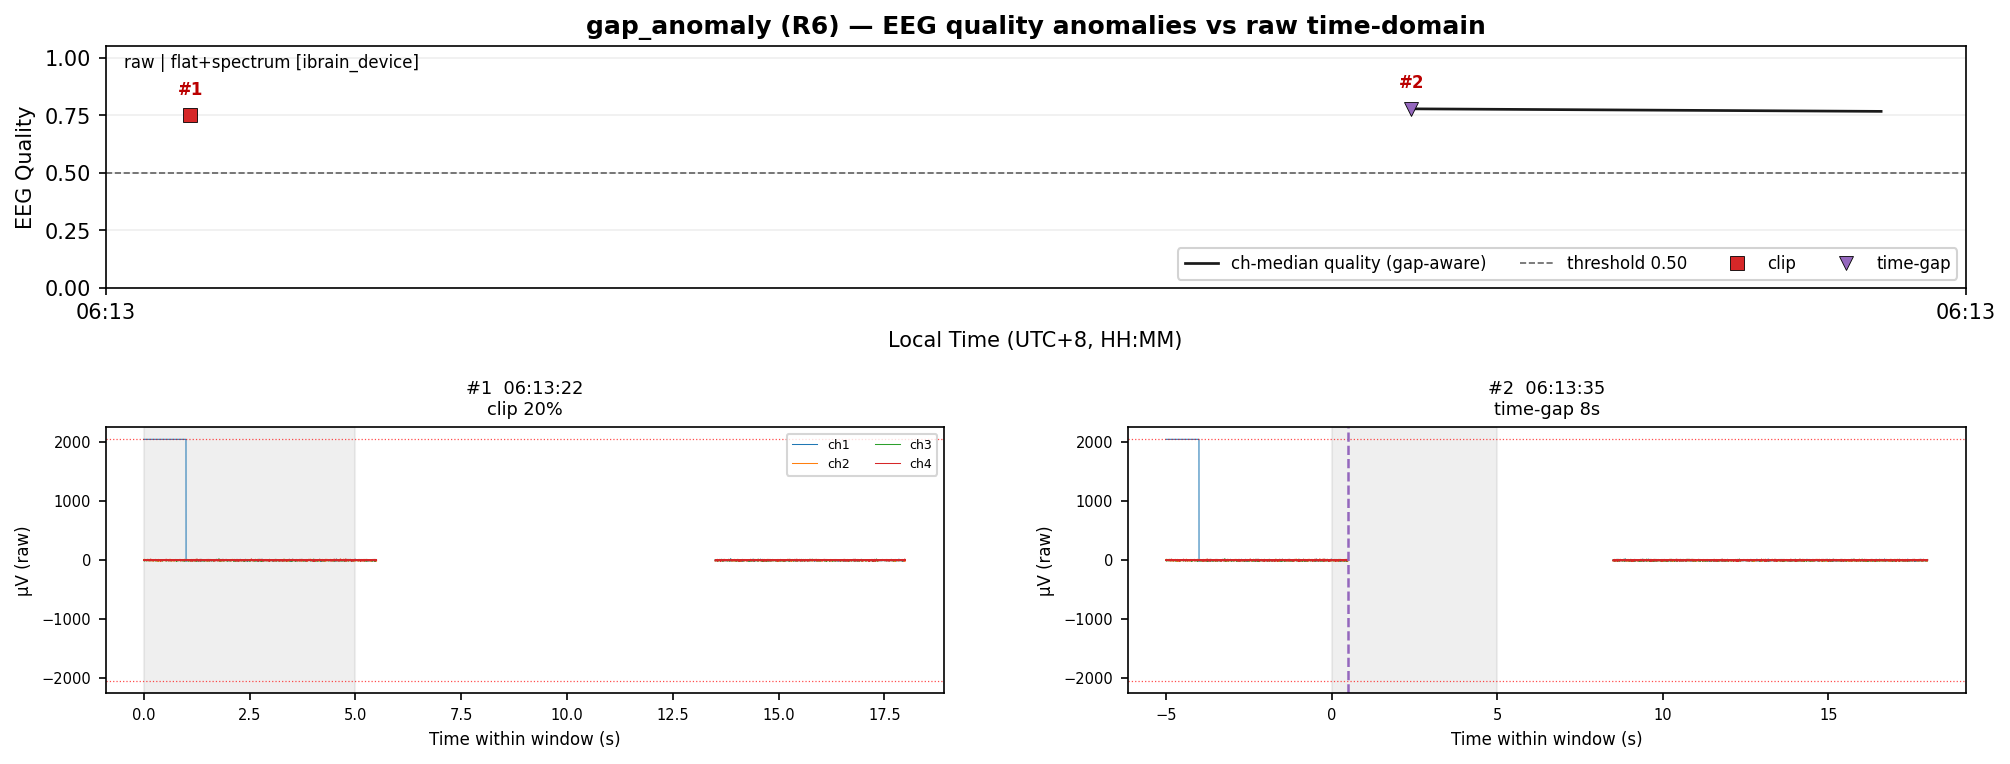

Source data for this figure (header and first rows):
window_start_idx, window_end_idx, window_center_us, qmed, clip, flat, gap, severity, reasons, quality_diagnostic_state, quality_diagnostic_reason, quality_stage, quality_score_policy
0, 2500, 1700000002500000, 0.75, 0.2, 0.0, 0.002, 0.2002, ["clip 20%"], valid, [], raw, legacy_overall
2500, 5000, 1700000015500000, 0.7781, 0.0, 0.0, 8.002, 0.8002, ["time-gap 8s"], valid, [], raw, legacy_overall
5000, 7500, 1700000020500000, 0.7671, 0.0, 0.0, 0.002, 0.0002, [], valid, [], raw, legacy_overall
